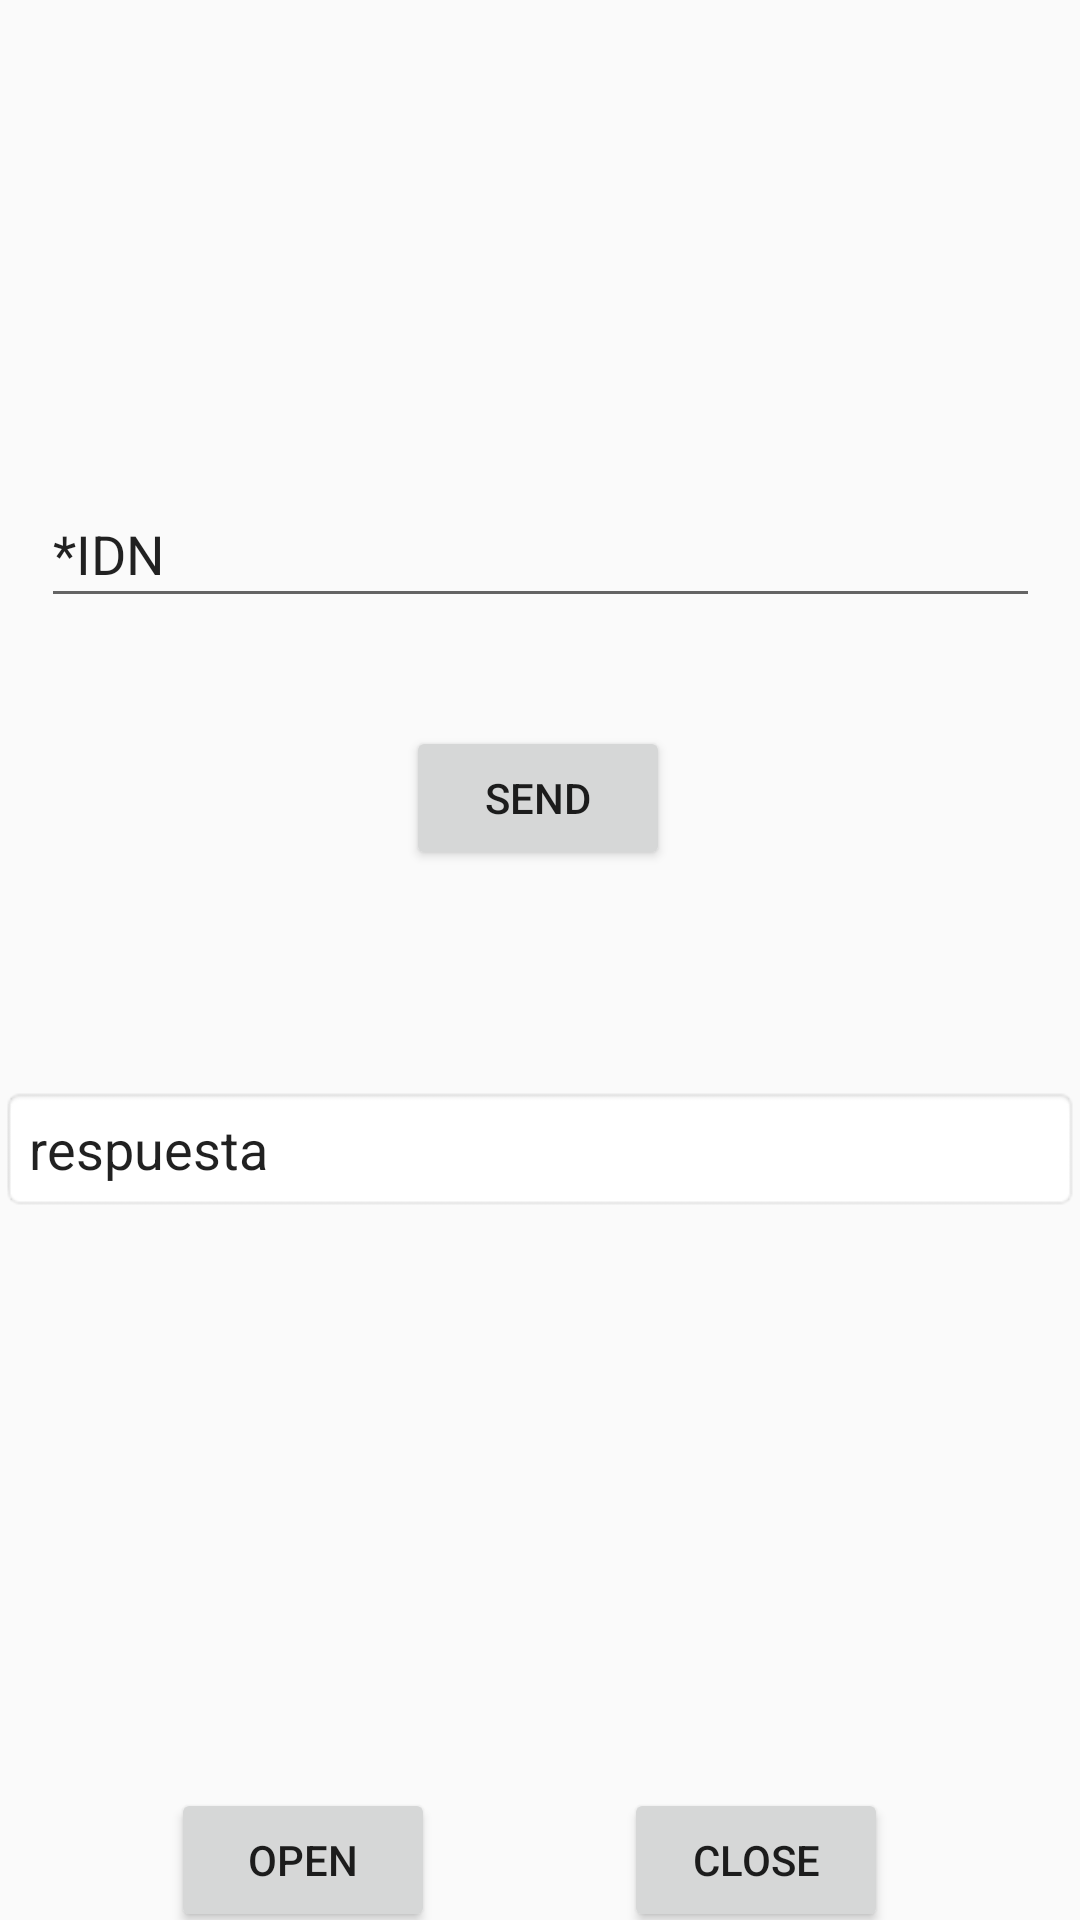

Reconstruct the res/layout file that produces this screen, plus the resources it refers to.
<!-- AndroidManifest.xml: application theme AppTheme -->
<!-- res/layout/activity_main.xml -->
<?xml version="1.0" encoding="utf-8"?>
<androidx.constraintlayout.widget.ConstraintLayout xmlns:android="http://schemas.android.com/apk/res/android"
    xmlns:app="http://schemas.android.com/apk/res-auto"
    xmlns:tools="http://schemas.android.com/tools"
    android:id="@+id/relativeLayout"
    android:layout_width="match_parent"
    android:layout_height="match_parent"
    tools:context=".MainActivity">

    <EditText
        android:id="@+id/comando"
        android:layout_width="333dp"
        android:layout_height="46dp"
        android:layout_marginTop="160dp"
        android:text="*IDN"
        android:textSize="18sp"
        app:layout_constraintEnd_toEndOf="parent"
        app:layout_constraintStart_toStartOf="parent"
        app:layout_constraintTop_toTopOf="parent" />

    <EditText
        android:id="@+id/respuesta"
        android:layout_width="360dp"
        android:layout_height="42dp"
        android:layout_marginTop="72dp"
        android:background="@android:drawable/editbox_background"
        android:text="respuesta"
        android:textSize="18sp"
        app:layout_constraintEnd_toEndOf="parent"
        app:layout_constraintHorizontal_bias="0.0"
        app:layout_constraintStart_toStartOf="parent"
        app:layout_constraintTop_toBottomOf="@+id/send" />

    <Button
        android:id="@+id/send"
        android:layout_width="wrap_content"
        android:layout_height="wrap_content"
        android:layout_marginTop="36dp"
        android:text="Send"
        app:layout_constraintEnd_toEndOf="parent"
        app:layout_constraintHorizontal_bias="0.498"
        app:layout_constraintStart_toStartOf="parent"
        app:layout_constraintTop_toBottomOf="@+id/comando" />

    <Button
        android:id="@+id/open"
        android:layout_width="wrap_content"
        android:layout_height="wrap_content"
        android:layout_marginTop="192dp"
        android:text="Open"
        app:layout_constraintEnd_toStartOf="@+id/close"
        app:layout_constraintHorizontal_bias="0.475"
        app:layout_constraintStart_toStartOf="parent"
        app:layout_constraintTop_toBottomOf="@+id/respuesta" />

    <Button
        android:id="@+id/close"
        android:layout_width="wrap_content"
        android:layout_height="wrap_content"
        android:layout_marginEnd="64dp"
        android:text="Close"
        app:layout_constraintEnd_toEndOf="parent"
        app:layout_constraintTop_toTopOf="@+id/open" />

</androidx.constraintlayout.widget.ConstraintLayout>
<!-- resources referenced by this layout -->
<resources>
  <style name="AppTheme" parent="Theme.AppCompat.Light.NoActionBar">
      
          
          <item name="colorPrimary">@color/colorPrimary</item>
          <item name="colorPrimaryDark">@color/colorPrimaryDark</item>
          <item name="colorAccent">@color/colorAccent</item>
      </style>
  <!-- not gathered from this repository: default colours our renderer supplied (Android Studio template values) -->
  <color name="colorPrimary">#FF6200EE</color>
  <color name="colorPrimaryDark">#FF3700B3</color>
  <color name="colorAccent">#FF03DAC5</color>
</resources>
